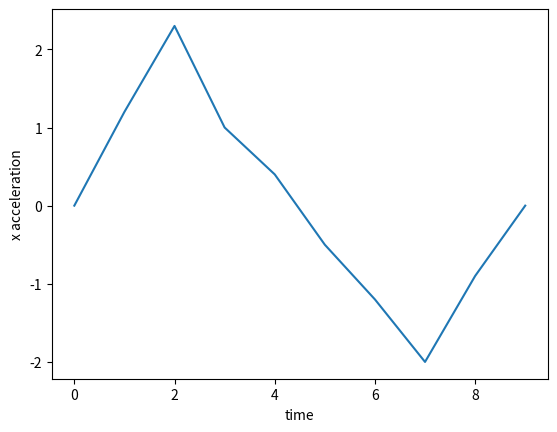

Here is the Python script that generated this plot:
import numpy as np
import matplotlib.pyplot as plt

x = [0, 1, 2, 3, 4, 5, 6, 7, 8, 9]
y = [0, 1.2, 2.3, 1, 0.4, -0.5, -1.2, -2, -0.9, 0]

figure = plt.figure()
ax = figure.add_subplot(111)
ax.plot(x, y)
ax.set_xlabel("time")
ax.set_ylabel("x acceleration")
plt.show()
